pico-8 play session: mixed d-pad (fixed 12-tick cycle), after a click and taps of 🅾, ❎, 🅾+❎, 🅾 in the second before t = 0

[t = 1 s] mixed d-pad (1.2s cycle ×~1): → ← ↑ ↓ + 🅾/❎ taps, ~1s
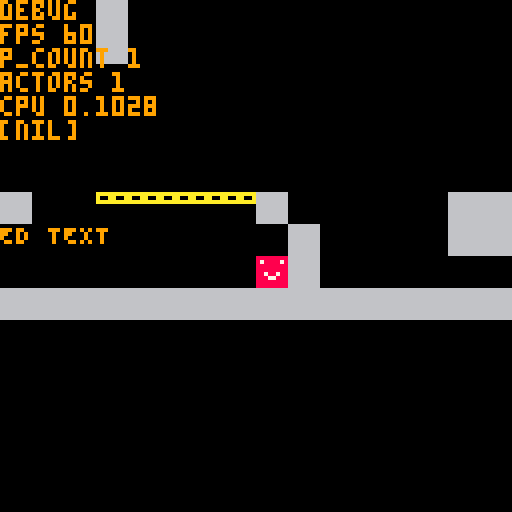
[t = 2 s] mixed d-pad (1.2s cycle ×~1): → ← ↑ ↓ + 🅾/❎ taps, ~2s
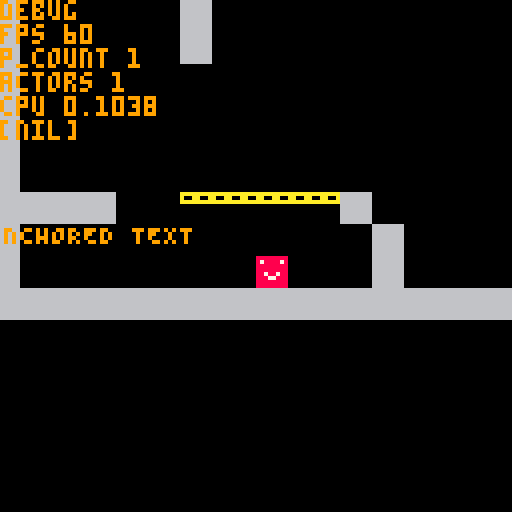

pico-8 cartridge
version 34
__lua__




---Actors---

actors = { }

function update_actors()
    for actor in all(actors) do
        actor:update()
    end
end

function draw_actors()
    for actor in all(actors) do
        actor:draw()
    end
end

function remove_actor(actor)
    del(actors,actor)
    --removes any physics bodies
    if(actor.p_body != nil)then
         remove_p_body(actor.p_body)
    end
end

function base_make_actor(update, draw)
    local new_actor = {
        actor_id = actor_id,
        position = vec(0,0),
        update = update,
        draw = draw
    }
    add(actors,new_actor)
    return new_actor
end

function base_draw_actor(actor)
    spr(0,actor.position.x, actor.position.y)
end

function make_player(position)
    local player = base_make_actor(player_update,base_draw_actor)
    player.position = position
    player.wallhang_frames = 0
    --stats
    player.move_speed = 115
    player.accel = 35
    player.accel_air = 11
    player.jump_vel = 160
    player.jump_count = 0
    player.jump_control_ratio = 0.4
    player.walljump_vel = vec(250,-130)
    player.wallslide_vel = 40
    player.walljump_forgive = 20
    player.is_wall_hanging = false
    player.wall_side = 0
    player.move_disable_timer = 0
    --physics
    add_p_body(player, 1)
    player.p_body.friction = 0.83
    player.p_body.air_friction = 0.92
    return player
end

function player_update(player)
    --timers
    player.wallhang_frames += 1

    --input
    local input_x = get_input_held("R") and 1 or 0
    input_x += get_input_held("L") and -1 or 0
    local input_y = get_input_held("D") and 1 or 0
    input_y += get_input_held("U") and -1 or 0
    --dropdown and value resetting
    player.p_body.dropdown = input_y > 0
    player.jump_count = player.p_body.grounded and 0 or player.jump_count
    player.p_body.gravity_scale = 1
    player.is_wall_hanging = false

    -- horizontal movement
    if(player.move_disable_timer > 0) then
        input_x = 0
        player.move_disable_timer -= delta_time
    end

    player.p_body.friction_on = p_body_move(
        player.p_body, 
        input_x, 
        player.move_speed, 
        player.p_body.grounded and player.accel or player.accel_air) == false

    --Walljumping
    local jump_vel = vec(0,-player.jump_vel)
    local wall_jumpable = function()
        player.is_wall_hanging = true
        player.jump_count = 0
        jump_vel = vec_copy(player.walljump_vel)
        jump_vel.x *= -player.wall_side
    end

    if(player.p_body.grounded == false) then
        if(player.p_body.wall_dir != 0 and player.p_body.wall_dir == input_x)then
            player.p_body.velocity.y = min(player.p_body.velocity.y,player.wallslide_vel)
            player.wallhang_frames = 0
            player.wall_side = input_x
            wall_jumpable()
        elseif(player.wallhang_frames < player.walljump_forgive) then
            wall_jumpable()
        end
    end

    --jumping
    if(get_input_down("space")) then
        if(player.jump_count < 1) then
            player.wallhang_frames = player.walljump_forgive
            player.jump_count += 1
            player.p_body.velocity.y = 0
            player.p_body.velocity = vec_add(player.p_body.velocity, jump_vel)
            --disable movement right after a wall jump
            if(player.is_wall_hanging)then
                player.move_disable_timer = 0.1
            end
        end
    elseif(get_input_up("space") and player.p_body.velocity.y < 0) then
        player.p_body.velocity.y *= player.jump_control_ratio
    end
end

---Physics Bodies---

GRAVITY_ACCELERATION = 310

--layers
-- 1 : player
p_bodies = {}

function add_p_body(actor, layer)
    local p_body = {
        actor = actor,
        layer = layer,
        velocity = vec(0,0),
        size = vec(8,8),

        friction_on = true,
        friction = 0.8,
        air_friction = 0.95,

        gravity_scale = 1,
        air_frames = 0,
        grounded = false,
        wall_dir = 0,
        dropdown = false,

        update = base_p_body_update
    }
    actor.p_body = p_body
    if(p_bodies[layer] == nil)then
        p_bodies[layer] = {}
    end
    add(p_bodies[layer],p_body)
    return p_body
end

function base_p_body_update(p_body)
    --Gravity
    p_body.velocity.y += GRAVITY_ACCELERATION * p_body.gravity_scale * delta_time
    --friction
    if(p_body.friction_on)then
        p_body.velocity.x *= p_body.grounded and p_body.friction or p_body.air_friction
    end
    local h_speed = abs(p_body.velocity.x)
    local v_speed = abs(p_body.velocity.y)
    if(h_speed < 1)then
        p_body.velocity.x = 0
    end
    --transform using velocity
    local move_vector = vec_mult(p_body.velocity,delta_time)
    local new_position = vec_add(p_body.actor.position, move_vector)
    --map collision  
    local interval = max(h_speed,v_speed) > 45 and 0.5 or 1
    map_collision(p_body, new_position, interval)
    --air frames
    if(p_body.grounded)then
        p_body.air_frames = 0
    else
        p_body.air_frames += 1
    end
end

--generic horizontal p_body movement with acceleration and max speed
function p_body_move(p_body, input_x, max_speed, accel)
    if(input_x == 0) then
        return false
    end
    if(abs(p_body.velocity.x) < max_speed or sgn(p_body.velocity.x) != input_x) then
        p_body.velocity.x += input_x * accel
    end
    return true
end

function update_p_bodies()
    for layer in all(p_bodies) do
        for p_body in all(layer) do
            p_body:update()
        end
    end
end

function remove_p_body(p_body)
    del(p_bodies[p_body.layer],p_body)
    p_body.actor.p_body = nil
end

---Map collision checkers---

function calc_coll_dists(pos_1, size_1, pos_2, size_2)
    local dx = 0 local dy = 0

    if(pos_1.x < pos_2.x)then
        dx = pos_2.x - (pos_1.x + size_1.x)
    elseif(pos_1.x > pos_2.x) then
        dx = pos_1.x - (pos_2.x + size_2.x)
    end

    if(pos_1.y < pos_2.y)then
        dy = pos_2.y - (pos_1.y + size_1.y)
    elseif(pos_1.y > pos_2.y) then
        dy = pos_1.y - (pos_2.y + size_2.y)
    end

    return{
        x = dx,
        y = dy
    }
end

function calc_coll_time(pos_1, size_1, vel, pos_2, size_2)
    local dists = calc_coll_dists(pos_1,size_1,pos_2,size_2)

    local dx = dists.x
    local dy = dists.y

    local t_x = vel.x == 0 and 0 or abs(dx / vel.x)
    local t_y = vel.y == 0 and 0 or abs(dy / vel.y)

    shortest_time = 0
    shortest_axis = 0 --0 for x , 1 for y

    if(vel.x != 0 and vel.y == 0)then
        shortest_axis = 0
        shortest_time = t_x
    elseif(vel.x == 0 and vel.y != 0)then
        shortest_axis = 1
        shortest_time = t_y
    else
        if(t_x > t_y)then
            shortest_axis = 1
        end
        shortest_time = min(t_x,t_y)
    end
    return {
        time = shortest_time, 
        axis = shortest_axis,
        dx = dx,
        dy = dy
    }
end

function map_collision(p_body, pos, interval)
    local vel = vec_copy(p_body.velocity)
    local prev_pos = vec_copy(p_body.actor.position)
    local size = p_body.size

    local pre_x = pos.x
    local resolved_pos = vec_copy(pos)

    p_body.grounded = vel.y >= 0

    local xhit = check_horizontal_map_collision(prev_pos,pos,size,vel, interval)
    if(xhit != nil) then
        p_body.velocity.x = 0
        p_body.wall_dir = sgn(vel.x)
        vel.x = 0
        resolved_pos.x = xhit.p_x
    else
        p_body.wall_dir = 0
    end
    local yhit = check_vertical_map_collision(prev_pos,resolved_pos,size,vel, interval)
    if(yhit != nil and (yhit.type != 1 or p_body.dropdown == false)) then
        p_body.velocity.y = 0
        resolved_pos.y = yhit.p_y
    end

    p_body.grounded = yhit != nil and p_body.grounded
    p_body.actor.position = resolved_pos
end

function check_vertical_map_collision(prev_pos, position, size, vel, interval)
    local pos = vec_copy(position)
    local offset = 0
    if(vel.y > 0)then
        offset = size.y
    elseif(vel.y == 0)then
        return nil
    end

    --checks at intervals in a partial sweep, to resist speed tunneling a lil bit
    for c = interval, 1, interval do
        local sweep_pos = vec_lerp(prev_pos,position,c)
        for i=0,1 do
            local pos = vec_add(sweep_pos,vec(i * (size.x - 1), offset))
            local celType = mget_pos(pos)  
            if(fget(celType,0)) then
                return {
                    type = 0,
                    p_y = flr(pos.y/8 - sgn(vel.y)) * 8
                }
            elseif(fget(celType,1)) then
                --platforms
                local hit_data = calc_coll_dists(prev_pos,size,pos_round_to_tile(pos),vec(8,8))
                if(hit_data.y >= 0 and vel.y >= 0) then
                    return {
                        type = 1,
                        p_y = flr(pos.y/8 - sgn(vel.y)) * 8
                    }
                end
            end
        end
    end
    return nil
end

function check_horizontal_map_collision(prev_pos, position, size, vel, interval)
    local offset = 0
    local pos = 0
    if(vel.x > 0)then
        offset = size.x
    elseif (vel.x == 0) then
        return nil
    end

    --checks at intervals in a partial sweep, to resist speed tunneling a lil bit(causes performance problems)
    for c = interval, 1, interval do
        local sweep_pos = vec_lerp(prev_pos,position,c)
        for i=0,1 do
            pos = vec_add(sweep_pos, vec(offset,i * (size.y - 1))) 
            if(fget(mget_pos(pos),0)) then
                --avoid ceiling hits
                local hit_data = calc_coll_dists(prev_pos,size,pos_round_to_tile(pos),vec(8,8))
                if(hit_data.x >= 0 and hit_data.y <= 0) then
                    return {
                        type = 0,
                        p_x = flr(pos.x/8 - sgn(vel.x)) * 8
                    }
                end
            end
        end
    end

    return nil
end

---Camera---

function make_camera(a_target)
    return {
        camera_target = a_target,
        position = vec(0,0),--a_target.position,
        offset_adjust = vec(0,0),
        speed = 1,
        update = update_camera,
        --this is what is put into the camera() function
        cam_x,
        cam_y
    }
end

function update_camera(cam)
    --follow
    local target_pos = vec_add(cam.camera_target.position,vec(-64, -64))
    cam.position = vec_lerp(cam.position,target_pos, cam.speed)
    cam.cam_x = cam.position.x + cam.offset_adjust.x
    cam.cam_y = cam.position.y + cam.offset_adjust.y
end

---Game Loop System---

--!!! IMPORTANT CONSTANTS HERE !!--

TIME_SCALE = 1
FRAMERATE = 60

function _init()
    setup_input()
    spawn_actors()
    m_cam = make_camera(player)
    prev_time = time()
    current_time = time()
    delta_time = 1/FRAMERATE
end

--this is temporary for now
function spawn_actors()
    player = make_player(vec(16,16))
end

function _update60()
    update_time()
    update_input()
    update_p_bodies()
    update_coroutines()
    update_actors()
end

function update_time()
    current_time = time()
    delta_time = (current_time - prev_time) * TIME_SCALE
    prev_time = current_time
end

function _draw()
    --camerawork
    m_cam:update()
    camera(m_cam.cam_x, m_cam.cam_y)

    cls(0)

    map(0,0,0,0,128,128)

    draw_actors()

    --debug
    draw_debug()
end

function draw_debug()
    print("ANCHORED TEXT", 0 , 128,9)
    print("debug", m_cam.cam_x, m_cam.cam_y)
    print("fps " .. stat(7))
    for layer in all(p_bodies)do
        print("p_count " .. #layer)
    end
    print("actors " .. #actors)
    print("cpu " .. stat(1))
    print(test)
end

--Animation System--
function create_animation(start_sprite, size , frame_count, frame_interval)
    return create_animation(start_sprite, size ,frame_count,frame_interval,false,0)
end
function create_animation(start_sprite, size , frame_count, frame_interval, oneshot, next_anim)
    local anim_clip = {
        sprite = start_sprite,
        size = size,
        frame_count = frame_count,
        frame_interval = frame_interval,
        timer = 0,
        current_frame = 0,
        oneshot = oneshot,
        next_anim = next_anim
    }
    return anim_clip
end

function update_animation(actor)
    local clip = actor.current_animation
    clip.timer += delta_time
    if(clip.timer >= clip.frame_interval)then
        clip.timer = 0
        clip.current_frame = (clip.current_frame + 1) % clip.frame_count
        if(clip.current_frame == 0 and clip.oneshot == true)then
            set_animation_clip(actor,clip.next_anim)
            clip = actor.current_animation
        end
    end
    actor.sprite = clip.sprite + clip.current_frame * clip.width
end

function set_animation_clip(actor, clip_name)
    actor.current_animation = actor.animations[clip_name]
    actor.current_animation.current_frame = 0
    actor.current_animation.timer = 0
end

--Math & util functions--

function clamp(value,lower,upper)
    if(value < lower) then
        return lower
    elseif(value > upper) then
        return upper
    end
    return value
end

function lerp(a,b,t)
    return a + (b-a)*t
end

function vec_lerp(a,b,t)
    return vec(lerp(a.x,b.x,t),lerp(a.y,b.y,t))
end

function vec(x,y)
    local vec = {
		x=x,
		y=y,
		
		length=function(self)
			return sqrt(self.x^2+self.y^2)
		end,
		
		normalized=function(self)
			local l = 1/self:length()
			return self:multiply(l)
		end

	}
	return vec
end

function vec_copy(vec_b)
    return vec(vec_b.x,vec_b.y)
end

function vec_add(a, b)
    local v = vec(a.x + b.x, a.y + b.y)
    return v
end

function vec_mult(a, b)
    local v = vec(a.x * b, a.y * b)
    return v
end

function pos_round_to_tile(position)
    local rounded = vec_copy(position)
    rounded.x = flr(rounded.x / 8) * 8
    rounded.y = flr(rounded.y / 8) * 8
    return rounded
end

function mget_pos(position)
    return mget(position.x/8,position.y/8)
end

--Extremely Simplified Coroutine System--

coroutines = {}

function update_coroutines()
    for i = #(coroutines), 1, -1 do
        local corout = coroutines[i]
        corout.timer += delta_time
        --check if timer has elapsed through delay
        if(corout.timer >= corout.cList[corout.index]) then
            corout.timer = 0
            corout.index += 1
            --progress coroutien, if coroutine has ended, then kaboom
            if(progress_coroutine(corout) == false)then
                del(coroutines,corout)
            end           
        end        
    end
end

function progress_coroutine(corout)
    --iterates through coroutine commands and runs them, until a delay is found(or coroutine has ended)
    for i = corout.index, #(corout.cList) do
        local command = corout.cList[i]
        corout.index = i
        if(type(command) == "number")then
            break
        else
            command()
        end
    end
    if(corout.index >= #(corout.cList))then
        return false
    end
    return true
end

-- coroutine_list format - either floats(delay) or functions

function start_coroutine(coroutine_list)
    local corout = {
        cList = coroutine_list,
        index = 1,
        timer = 0
    }
    --instantly run any starting functions to avoid single frame delays(unity you bitch)
    if(progress_coroutine(corout) == true)then
        add(coroutines,corout)
    end    
end

function clear_all_coroutines()
    coroutines = {}
end

--Input System--

--raw keyboard mapping uses SDL keycodes, included a p8 cartridge that prints the keycode of whatever key you press (keycode.p8)
raw_keyboard_map = {
    [44] = "space",
    [43] = "tab",
    --movement
    [4] = "L",
    [7] = "R",
    [26] = "U",
    [22] = "D",
}

default_input_map = {
    L = {b = 0,p = 0},
    R = {b = 1,p = 0},
    U = {b = 2,p = 0},
    D = {b = 3,p = 0},
}

--interface with this when getting input!
--value is a bitmap, (left to right) bit 1 is pressed in the last frame, bit 2 is currently pressed, bit 3 is pressed down in this update, bit 4 is released in this update

input_states = {
    --movement
    L = 0,
    R = 0,
    U = 0,
    D = 0,
    space = 0,
    --menu stuff?
    tab = 0,
    --actions
}

function setup_input()
    poke(0x5f2d, 1|2|4)
end

function update_input()
    --reset all states, move pressed into "was pressed last frame" bit
    for input_map, state in pairs(input_states) do
        input_states[input_map] = (state << 1) & 8
    end
    --process raw keyboard inputs
    for  keycode, input_map in pairs(raw_keyboard_map) do
        input_states[input_map] |= stat(28,keycode) and 4 or 0
    end

    --process default (btn) inputs
    for input_map, default_input  in pairs(default_input_map) do
        input_states[input_map] |= btn(default_input.b,default_input.p) and 4 or 0
    end
    --calculates if it was pressed down or released in this frame
    for input_map, state in pairs(input_states) do
        if(state & 8 == 8) then
            if(state & 4 != 4) then
                --released this frame
                input_states[input_map] |= 1
            end
        else
            if(state & 4 == 4) then
                --down this frame
                input_states[input_map] |= 2
            end
        end
    end
end

function get_mouse_position()
    return vec(mouse_x,mouse_y)
end

function get_input_state(input_name, flag)
    local state = input_states[input_name]
    return (state & flag == flag)
end

function get_input_held(_input_name)
    return get_input_state(_input_name,4)
end

function get_input_down(_input_name)
    return get_input_state(_input_name,2)
end

function get_input_up(_input_name)
    return get_input_state(_input_name,1)
end
__gfx__
88888888000000000000000000000000000000000000000000000000000000000000000000000000000000000000000000000000000000000000000000000000
87888878000000000000000000000000000000000000000000000000000000000000000000000000000000000000000000000000000000000000000000000000
88888888000000000000000000000000000000000000000000000000000000000000000000000000000000000000000000000000000000000000000000000000
88888888000000000000000000000000000000000000000000000000000000000000000000000000000000000000000000000000000000000000000000000000
88788788000000000000000000000000000000000000000000000000000000000000000000000000000000000000000000000000000000000000000000000000
88877888000000000000000000000000000000000000000000000000000000000000000000000000000000000000000000000000000000000000000000000000
88888888000000000000000000000000000000000000000000000000000000000000000000000000000000000000000000000000000000000000000000000000
88888888000000000000000000000000000000000000000000000000000000000000000000000000000000000000000000000000000000000000000000000000
66666666aaaaaaaa0000000000000000000000000000000000000000000000000000000000000000000000000000000000000000000000000000000000000000
66666666a00aa00a0000000000000000000000000000000000000000000000000000000000000000000000000000000000000000000000000000000000000000
66666666aaaaaaaa0000000000000000000000000000000000000000000000000000000000000000000000000000000000000000000000000000000000000000
66666666000000000000000000000000000000000000000000000000000000000000000000000000000000000000000000000000000000000000000000000000
66666666000000000000000000000000000000000000000000000000000000000000000000000000000000000000000000000000000000000000000000000000
66666666000000000000000000000000000000000000000000000000000000000000000000000000000000000000000000000000000000000000000000000000
66666666000000000000000000000000000000000000000000000000000000000000000000000000000000000000000000000000000000000000000000000000
66666666000000000000000000000000000000000000000000000000000000000000000000000000000000000000000000000000000000000000000000000000
00000000000000000000000000000000000000000000000000000000000000000000000000000000000000000000000000000000000000000000000000000000
00000000000000000000000000000000000000000000000000000000000000000000000000000000000000000000000000000000000000000000000000000000
00000000000000000000000000000000000000000000000000000000000000000000000000000000000000000000000000000000000000000000000000000000
00000000000000000000000000000000000000000000000000000000000000000000000000000000000000000000000000000000000000000000000000000000
00000000000000000000000000000000000000000000000000000000000000000000000000000000000000000000000000000000000000000000000000000000
00000000000000000000000000000000000000000000000000000000000000000000000000000000000000000000000000000000000000000000000000000000
00000000000000000000000000000000000000000000000000000000000000000000000000000000000000000000000000000000000000000000000000000000
00000000000000000000000000000000000000000000000000000000000000000000000000000000000000000000000000000000000000000000000000000000
00000000000000000000000000000000000000000000000000000000000000000000000000000000000000000000000000000000000000000000000000000000
00000000000000000000000000000000000000000000000000000000000000000000000000000000000000000000000000000000000000000000000000000000
00000000000000000000000000000000000000000000000000000000000000000000000000000000000000000000000000000000000000000000000000000000
00000000000000000000000000000000000000000000000000000000000000000000000000000000000000000000000000000000000000000000000000000000
00000000000000000000000000000000000000000000000000000000000000000000000000000000000000000000000000000000000000000000000000000000
00000000000000000000000000000000000000000000000000000000000000000000000000000000000000000000000000000000000000000000000000000000
00000000000000000000000000000000000000000000000000000000000000000000000000000000000000000000000000000000000000000000000000000000
00000000000000000000000000000000000000000000000000000000000000000000000000000000000000000000000000000000000000000000000000000000
00000000000000000000000000000000000000000000000000000000000000000000000000000000000000000000000000000000000000000000000000000000
00000000000000000000000000000000000000000000000000000000000000000000000000000000000000000000000000000000000000000000000000000000
00000000000000000000000000000000000000000000000000000000000000000000000000000000000000000000000000000000000000000000000000000000
00000000000000000000000000000000000000000000000000000000000000000000000000000000000000000000000000000000000000000000000000000000
00000000000000000000000000000000000000000000000000000000000000000000000000000000000000000000000000000000000000000000000000000000
00000000000000000000000000000000000000000000000000000000000000000000000000000000000000000000000000000000000000000000000000000000
00000000000000000000000000000000000000000000000000000000000000000000000000000000000000000000000000000000000000000000000000000000
00000000000000000000000000000000000000000000000000000000000000000000000000000000000000000000000000000000000000000000000000000000
00000000000000000000000000000000000000000000000000000000000000000000000000000000000000000000000000000000000000000000000000000000
00000000000000000000000000000000000000000000000000000000000000000000000000000000000000000000000000000000000000000000000000000000
00000000000000000000000000000000000000000000000000000000000000000000000000000000000000000000000000000000000000000000000000000000
00000000000000000000000000000000000000000000000000000000000000000000000000000000000000000000000000000000000000000000000000000000
00000000000000000000000000000000000000000000000000000000000000000000000000000000000000000000000000000000000000000000000000000000
00000000000000000000000000000000000000000000000000000000000000000000000000000000000000000000000000000000000000000000000000000000
00000000000000000000000000000000000000000000000000000000000000000000000000000000000000000000000000000000000000000000000000000000
00000000000000000000000000000000000000000000000000000000000000000000000000000000000000000000000000000000000000000000000000000000
00000000000000000000000000000000000000000000000000000000000000000000000000000000000000000000000000000000000000000000000000000000
00000000000000000000000000000000000000000000000000000000000000000000000000000000000000000000000000000000000000000000000000000000
00000000000000000000000000000000000000000000000000000000000000000000000000000000000000000000000000000000000000000000000000000000
00000000000000000000000000000000000000000000000000000000000000000000000000000000000000000000000000000000000000000000000000000000
00000000000000000000000000000000000000000000000000000000000000000000000000000000000000000000000000000000000000000000000000000000
00000000000000000000000000000000000000000000000000000000000000000000000000000000000000000000000000000000000000000000000000000000
00000000000000000000000000000000000000000000000000000000000000000000000000000000000000000000000000000000000000000000000000000000
00000000000000000000000000000000000000000000000000000000000000000000000000000000000000000000000000000000000000000000000000000000
00000000000000000000000000000000000000000000000000000000000000000000000000000000000000000000000000000000000000000000000000000000
00000000000000000000000000000000000000000000000000000000000000000000000000000000000000000000000000000000000000000000000000000000
00000000000000000000000000000000000000000000000000000000000000000000000000000000000000000000000000000000000000000000000000000000
00000000000000000000000000000000000000000000000000000000000000000000000000000000000000000000000000000000000000000000000000000000
00000000000000000000000000000000000000000000000000000000000000000000000000000000000000000000000000000000000000000000000000000000
00000000000000000000000000000000000000000000000000000000000000000000000000000000000000000000000000000000000000000000000000000000
00000000000000000000000000000000000000000000000000000000000000000000000000000000000000000000000000000000000000000000000000000000
00000000000000000000000000000000000000000000000000000000000000000000000000000000000000000000000000000000000000000000000000000000
00000000000000000000000000000000000000000000000000000000000000000000000000000000000000000000000000000000000000000000000000000000
00000000000000000000000000000000000000000000000000000000000000000000000000000000000000000000000000000000000000000000000000000000
00000000000000000000000000000000000000000000000000000000000000000000000000000000000000000000000000000000000000000000000000000000
00000000000000000000000000000000000000000000000000000000000000000000000000000000000000000000000000000000000000000000000000000000
00000000000000000000000000000000000000000000000000000000000000000000000000000000000000000000000000000000000000000000000000000000
00000000000000000000000000000000000000000000000000000000000000000000000000000000000000000000000000000000000000000000000000000000
00000000000000000000000000000000000000000000000000000000000000000000000000000000000000000000000000000000000000000000000000000000
00000000000000000000000000000000000000000000000000000000000000000000000000000000000000000000000000000000000000000000000000000000
00000000000000000000000000000000000000000000000000000000000000000000000000000000000000000000000000000000000000000000000000000000
00000000000000000000000000000000000000000000000000000000000000000000000000000000000000000000000000000000000000000000000000000000
00000000000000000000000000000000000000000000000000000000000000000000000000000000000000000000000000000000000000000000000000000000
00000000000000000000000000000000000000000000000000000000000000000000000000000000000000000000000000000000000000000000000000000000
00000000000000000000000000000000000000000000000000000000000000000000000000000000000000000000000000000000000000000000000000000000
00000000000000000000000000000000000000000000000000000000000000000000000000000000000000000000000000000000000000000000000000000000
00000000000000000000000000000000000000000000000000000000000000000000000000000000000000000000000000000000000000000000000000000000
00000000000000000000000000000000000000000000000000000000000000000000000000000000000000000000000000000000000000000000000000000000
00000000000000000000000000000000000000000000000000000000000000000000000000000000000000000000000000000000000000000000000000000000
00000000000000000000000000000000000000000000000000000000000000000000000000000000000000000000000000000000000000000000000000000000
00000000000000000000000000000000000000000000000000000000000000000000000000000000000000000000000000000000000000000000000000000000
00000000000000000000000000000000000000000000000000000000000000000000000000000000000000000000000000000000000000000000000000000000
00000000000000000000000000000000000000000000000000000000000000000000000000000000000000000000000000000000000000000000000000000000
00000000000000000000000000000000000000000000000000000000000000000000000000000000000000000000000000000000000000000000000000000000
00000000000000000000000000000000000000000000000000000000000000000000000000000000000000000000000000000000000000000000000000000000
00000000000000000000000000000000000000000000000000000000000000000000000000000000000000000000000000000000000000000000000000000000
00000000000000000000000000000000000000000000000000000000000000000000000000000000000000000000000000000000000000000000000000000000
00000000000000000000000000000000000000000000000000000000000000000000000000000000000000000000000000000000000000000000000000000000
00000000000000000000000000000000000000000000000000000000000000000000000000000000000000000000000000000000000000000000000000000000
00000000000000000000000000000000000000000000000000000000000000000000000000000000000000000000000000000000000000000000000000000000
00000000000000000000000000000000000000000000000000000000000000000000000000000000000000000000000000000000000000000000000000000000
00000000000000000000000000000000000000000000000000000000000000000000000000000000000000000000000000000000000000000000000000000000
00000000000000000000000000000000000000000000000000000000000000000000000000000000000000000000000000000000000000000000000000000000
00000000000000000000000000000000000000000000000000000000000000000000000000000000000000000000000000000000000000000000000000000000
00000000000000000000000000000000000000000000000000000000000000000000000000000000000000000000000000000000000000000000000000000000
00000000000000000000000000000000000000000000000000000000000000000000000000000000000000000000000000000000000000000000000000000000
00070700000000000000000000000000000000000000000000000000000000000000000000000000000000000000000000000000000000000000000000000000
00700070000000000000000000000000000000000000000000000000000000000000000000000000000000000000000000000000000000000000000000000000
00008000000000000000000000000000000000000000000000000000000000000000000000000000000000000000000000000000000000000000000000000000
00700070000000000000000000000000000000000000000000000000000000000000000000000000000000000000000000000000000000000000000000000000
00070700000000000000000000000000000000000000000000000000000000000000000000000000000000000000000000000000000000000000000000000000
__gff__
0000000000000000000000000000000001020000000000000000000000000000000000000000000000000000000000000000000000000000000000000000000000000000000000000000000000000000000000000000000000000000000000000000000000000000000000000000000000000000000000000000000000000000
0000000000000000000000000000000000000000000000000000000000000000000000000000000000000000000000000000000000000000000000000000000000000000000000000000000000000000000000000000000000000000000000000000000000000000000000000000000000000000000000000000000000000000
__map__
1000000000021000000000000000000000000000000000000000000000000000000000000000000000000000000000000000000000000000000000000000000000000000000000000000000000000000000000000000000000000000000000000000000000000000000000000000000000000000000000000000000000000000
1000000000021000000000000000000000000000000000000000000000000000000000000000000000000000000000000000000000000000000000000000000000000000000000000000000000000000000000000000000000000000000000000000000000000000000000000000000000000000000000000000000000000000
1000000000021000000000000000000000000000000000000000000000000000000000000000000000000000000000000000000000000000000000000000000000000000000000000000000000000000000000000000000000000000000000000000000000000000000000000000000000000000000000000000000000000000
1000000000021000000000000000000000000000000000000000000000000000000000000000000000000000000000000000000000000000000000000000000000000000000000000000000000000000000000000000000000000000000000000000000000000000000000000000000000000000000000000000000000000000
1000000000021000000000000000000000000000000000000000000000000000000000000000000000000000000000000000000000000000000000000000000000000000000000000000000000000000000000000000000000000000000000000000000000000000000000000000000000000000000000000000000000000000
1000000000021000000000000000000000000000000000000000000000000000000000000000000000000000000000000000000000000000000000000000000000000000000000000000000000000000000000000000000000000000000000000000000000000000000000000000000000000000000000000000000000000000
1000000000021000000000000000000000000000000000000000000000000000000000000000000000000000000000000000000000000000000000000000000000000000000000000000000000000000000000000000000000000000000000000000000000000000000000000000000000000000000000000000000000000000
1000000000021000000000000000000000000000000000000000000000000000000000000000000000000000000000000000000000000000000000000000000000000000000000000000000000000000000000000000000000000000000000000000000000000000000000000000000000000000000000000000000000000000
1000000000021000000000000000000000000000000000000000000000000000000000000000000000000000000000000000000000000000000000000000000000000000000000000000000000000000000000000000000000000000000000000000000000000000000000000000000000000000000000000000000000000000
1000000000021000000000000000000000000000000000000000000000000000000000000000000000000000000000000000000000000000000000000000000000000000000000000000000000000000000000000000000000000000000000000000000000000000000000000000000000000000000000000000000000000000
1000000000021000000000000000000000000000000000000000000000000000000000000000000000000000000000000000000000000000000000000000000000000000000000000000000000000000000000000000000000000000000000000000000000000000000000000000000000000000000000000000000000000000
1000000000020000000000000000000000000000000000000000000000000000000000000000000000000000000000000000000000000000000000000000000000000000000000000000000000000000000000000000000000000000000000000000000000000000000000000000000000000000000000000000000000000000
1000000000000000000000000000000000000000000000000000000000000000000000000000000000000000000000000000000000000000000000000000000000000000000000000000000000000000000000000000000000000000000000000000000000000000000000000000000000000000000000000000000000000000
1012121212121212121212121212121212121212121212121212000000000000000000000000000000000000000000000000000000000000000000000000000000000000000000000000000000000000000000000000000000000000000000000000000000000000000000000000000000000000000000000000000000000000
1000000000000012121212121212000000000000000000000000000000000000000000000000000000000000000000000000000000000000000000000000000000000000000000000000000000000000000000000000000000000000000000000000000000000000000000000000000000000000000000000000000000000000
1010101001011111111111100100000020101010101010100000000000000000000000000000000000000000000000000000000000000000000000000000000000000000000000000000000000000000000000000000000000000000000000000000000000000000000000000000000000000000000000000000000000000000
1000000000000000000000001000000000101010101010100000000000000000000000000000000000000000000000000000000000000000000000000000000000000000000000000000000000000000000000000000000000000000000000000000000000000000000000000000000000000000000000000000000000000000
1000000000000000000000001000000000000000000000000000000000000000000000000000000000000000000000000000000000000000000000000000000000000000000000000000000000000000000000000000000000000000000000000000000000000000000000000000000000000000000000000000000000000000
1010101010101010101010101010101010101010101010101000000000000000000000000000000000000000000000000000000000000000000000000000000000000000000000000000000000000000000000000000000000000000000000000000000000000000000000000000000000000000000000000000000000000000
